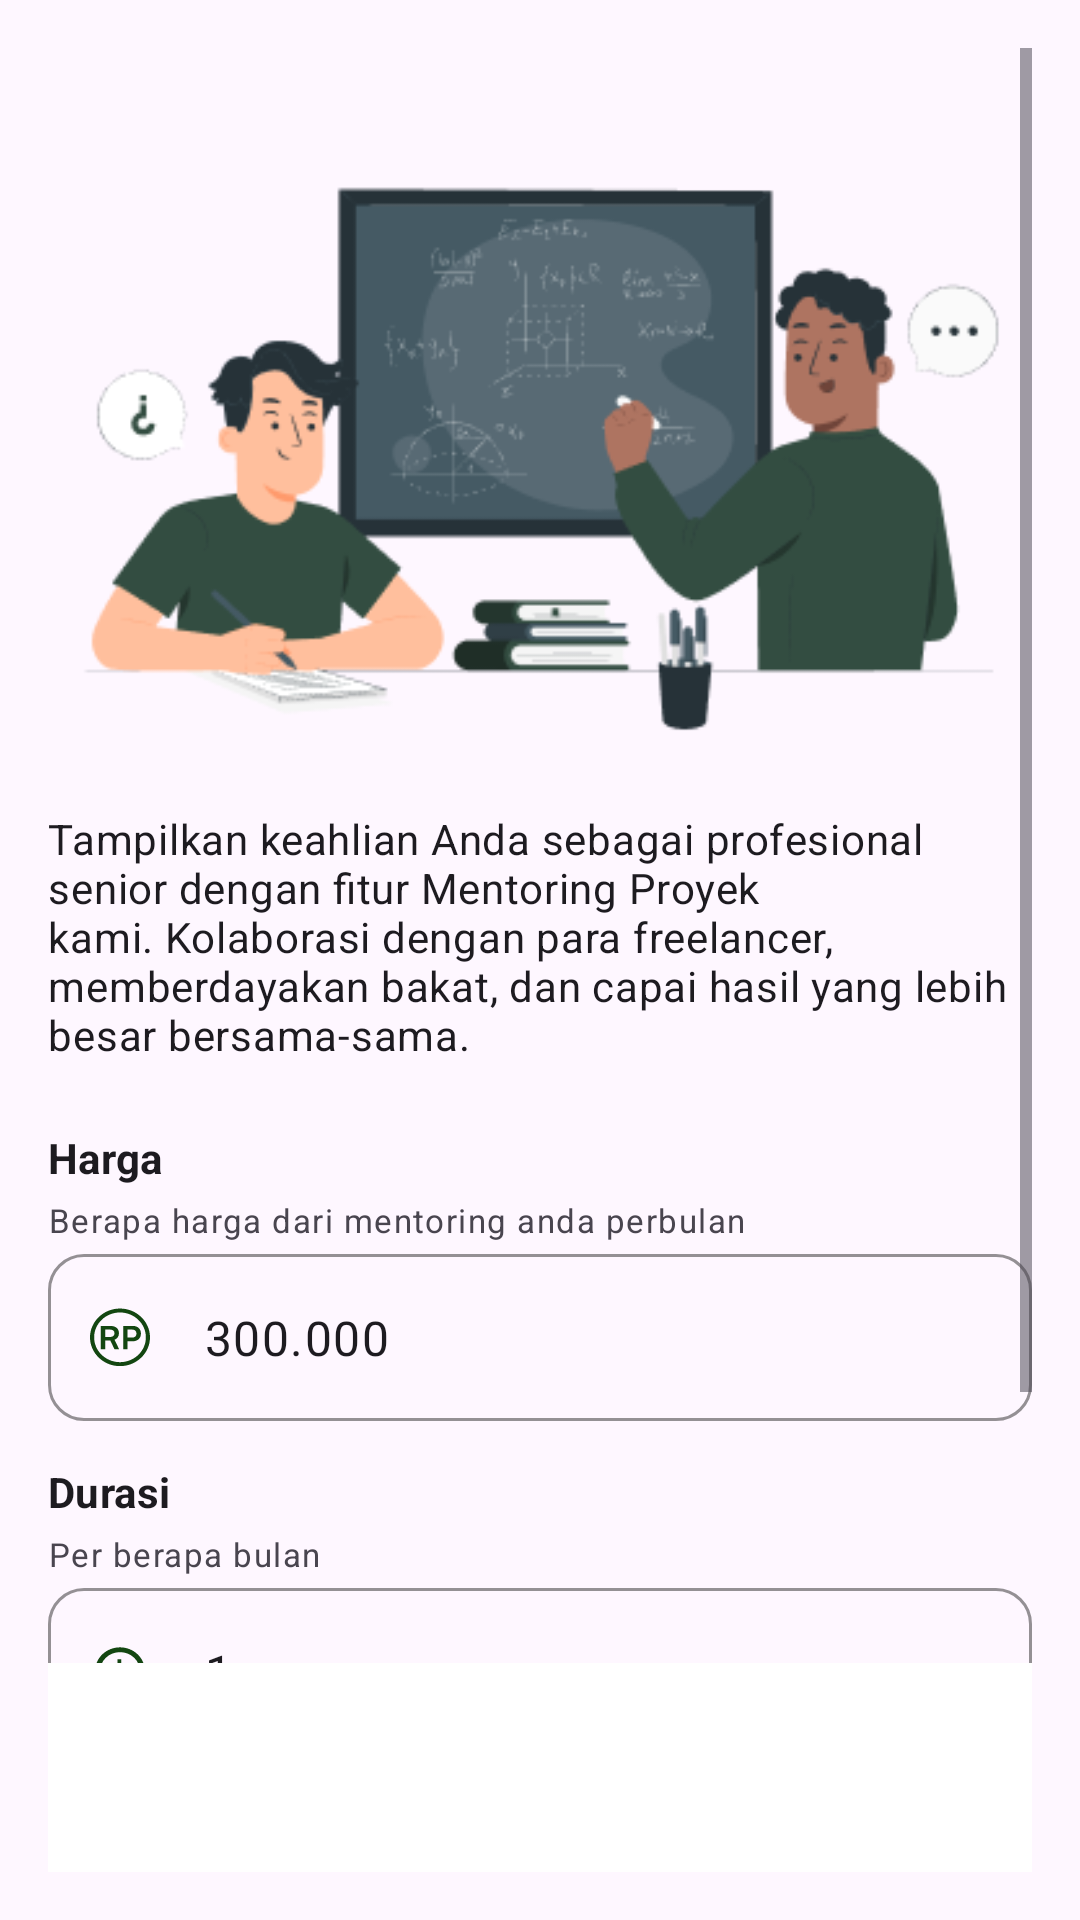

Android layout source for this screen:
<!-- AndroidManifest.xml: application theme Theme.Breel -->
<!-- res/layout/fragment_daily_mentorship.xml -->
<?xml version="1.0" encoding="utf-8"?>
<RelativeLayout xmlns:android="http://schemas.android.com/apk/res/android"
    xmlns:tools="http://schemas.android.com/tools"
    android:layout_width="match_parent"
    android:layout_height="match_parent"
    xmlns:app="http://schemas.android.com/apk/res-auto"
    android:padding="16dp">

    <ScrollView
        android:id="@+id/sv"
        android:layout_width="wrap_content"
        android:layout_height="wrap_content"
        android:layout_alignParentTop="true"
        android:layout_alignParentEnd="true"
        android:layout_alignParentStart="true"
        android:layout_above="@id/ll_bottom">

        <LinearLayout
            android:layout_width="match_parent"
            android:layout_height="match_parent"
            tools:context=".ui.fragment.mentorship.daily.CreateDailyMentorshipFragment"
            android:orientation="vertical"
            app:layout_constraintTop_toTopOf="parent"
            app:layout_constraintStart_toStartOf="parent"
            app:layout_constraintEnd_toEndOf="parent">

            <ImageView
                android:layout_width="wrap_content"
                android:layout_height="wrap_content"
                android:src="@drawable/create_daily_mentorship" />

            <TextView
                android:layout_width="wrap_content"
                android:layout_height="wrap_content"
                android:text="Tampilkan keahlian Anda sebagai profesional senior dengan fitur Mentoring Proyek kami. Kolaborasi dengan para freelancer, memberdayakan bakat, dan capai hasil yang lebih besar bersama-sama."
                android:textAppearance="@style/TextAppearance.Breel.BodyMedium"
                android:layout_marginBottom="22dp"/>

            <TextView
                android:layout_width="wrap_content"
                android:layout_height="wrap_content"
                android:text="Harga"
                android:textAppearance="@style/TextAppearance.Breel.LabelLarge"
                android:textStyle="bold"
                android:layout_marginBottom="4dp"/>

            <TextView
                android:layout_width="wrap_content"
                android:layout_height="wrap_content"
                android:text="Berapa harga dari mentoring anda perbulan"
                android:textAppearance="@style/TextAppearance.Breel.LabelSmall"
                android:layout_marginBottom="4dp"/>

            <com.google.android.material.textfield.TextInputLayout
                android:layout_width="match_parent"
                android:layout_height="wrap_content"
                style="@style/Widget.Breel.TextField.OutlinedBox.Medium"
                android:layout_marginBottom="14dp"
                app:hintEnabled="false"
                app:startIconDrawable="@drawable/ic_rupiah">

                <com.google.android.material.textfield.TextInputEditText
                    android:layout_width="match_parent"
                    android:layout_height="wrap_content"
                    android:text="300.000"
                    android:editable="false"/>

            </com.google.android.material.textfield.TextInputLayout>


            <TextView
                android:layout_width="wrap_content"
                android:layout_height="wrap_content"
                android:text="Durasi"
                android:textAppearance="@style/TextAppearance.Breel.LabelLarge"
                android:textStyle="bold"
                android:layout_marginBottom="4dp"/>

            <TextView
                android:layout_width="wrap_content"
                android:layout_height="wrap_content"
                android:text="Per berapa bulan"
                android:textAppearance="@style/TextAppearance.Breel.LabelSmall"
                android:layout_marginBottom="4dp"/>

            <com.google.android.material.textfield.TextInputLayout
                android:layout_width="match_parent"
                android:layout_height="wrap_content"
                style="@style/Widget.Breel.TextField.OutlinedBox.Medium"
                android:layout_marginBottom="32dp"
                app:hintEnabled="false"
                app:startIconDrawable="@drawable/ic_time">

                <com.google.android.material.textfield.TextInputEditText
                    android:layout_width="match_parent"
                    android:layout_height="wrap_content"
                    android:text="1"
                    android:editable="false"/>

            </com.google.android.material.textfield.TextInputLayout>

            <TextView
                android:layout_width="wrap_content"
                android:layout_height="wrap_content"
                android:text="Mentee-mu"
                android:textAppearance="@style/TextAppearance.Breel.LabelLarge"
                android:textStyle="bold"
                android:layout_marginBottom="4dp" />

            <androidx.recyclerview.widget.RecyclerView
                android:id="@+id/rv_your_mentee"
                android:layout_width="match_parent"
                android:layout_height="wrap_content" />

            <TextView
                android:layout_width="wrap_content"
                android:layout_height="wrap_content"
                android:text="Pending Mentee"
                android:textAppearance="@style/TextAppearance.Breel.LabelLarge"
                android:textStyle="bold"
                android:layout_marginBottom="4dp" />

            <androidx.recyclerview.widget.RecyclerView
                android:id="@+id/rv_pending_mentee"
                android:layout_width="match_parent"
                android:layout_height="wrap_content" />

        </LinearLayout>

    </ScrollView>

    <LinearLayout
        android:id="@+id/ll_bottom"
        android:layout_width="match_parent"
        android:layout_height="wrap_content"
        android:orientation="vertical"
        android:background="@color/white"
        android:paddingTop="16dp"
        android:layout_alignParentBottom="true"
        android:layout_alignParentLeft="true"
        android:layout_alignParentRight="true">

        <Button
            android:id="@+id/btn_update"
            style="@style/Widget.Breel.Button.Filled.Large"
            android:layout_width="match_parent"
            android:layout_height="wrap_content"
            android:text="Update"/>

    </LinearLayout>

</RelativeLayout>
<!-- resources referenced by this layout -->
<resources>
  <color name="white">#FFFFFFFF</color>
  <style name="TextAppearance.Breel.BodyMedium" parent="TextAppearance.Material3.BodyMedium">
          <item name="fontFamily">@font/open_sans</item>
          <item name="android:textStyle">normal</item>
          <item name="android:textAllCaps">false</item>
          <item name="android:textSize">14sp</item>
      </style>
  <style name="TextAppearance.Breel.LabelLarge" parent="TextAppearance.Material3.LabelLarge">
          <item name="fontFamily">@font/open_sans</item>
          <item name="android:textStyle">normal</item>
          <item name="android:textAllCaps">false</item>
          <item name="android:textSize">14sp</item>
      </style>
  <style name="TextAppearance.Breel.LabelSmall" parent="TextAppearance.Material3.LabelSmall">
          <item name="fontFamily">@font/open_sans</item>
          <item name="android:textStyle">normal</item>
          <item name="android:textAllCaps">false</item>
          <item name="android:textSize">11sp</item>
      </style>
  <style name="Widget.Breel.Button.Filled.Large" parent="Widget.Material3.Button">
          <item name="android:paddingLeft">36dp</item>
          <item name="android:paddingTop">16dp</item>
          <item name="android:paddingRight">36dp</item>
          <item name="android:paddingBottom">16dp</item>
          <item name="shapeAppearanceOverlay">@style/ShapeAppearance.Material3.Corner.Medium</item>
          <item name="android:backgroundTint">?attr/colorPrimary</item>
          <item name="android:textColor">?attr/colorOnPrimary</item>
          <item name="android:textAppearance">@style/TextAppearance.Breel.TitleMedium</item>
          <item name="android:textStyle">bold</item>
      </style>
  <style name="Widget.Breel.TextField.OutlinedBox.Medium" parent="Widget.Material3.TextInputLayout.OutlinedBox">
          
          <item name="shapeAppearanceOverlay">@style/ShapeAppearance.Material3.Corner.Medium</item>
          
  
          <item name="boxStrokeColor">@color/green_hookers_800</item>
          <item name="android:strokeColor">@color/green_hookers_800</item>
          
          <item name="android:textColorHint">@color/green_pakistan_900</item>
          
          <item name="android:textColor">@color/green_pakistan_900</item>
          <item name="startIconTint">@color/green_pakistan_900</item>
      </style>
  <style name="Theme.Breel" parent="Theme.Material3.DayNight.NoActionBar">
  
          
          <item name="colorPrimaryDark">@color/green_hookers_900</item>
          <item name="colorPrimary">@color/green_hookers_800</item>
          <item name="colorOnPrimary">@color/white</item>
          <item name="colorPrimaryContainer">@color/green_hookers_200</item>
          <item name="colorOnPrimaryContainer">@color/green_hookers_900</item>
          <item name="android:statusBarColor">#80334D41</item>
          <item name="android:navigationBarColor">#00FFFFFF</item>
  
          
          <item name="colorSecondary">@color/green_pakistan_800</item>
          <item name="colorOnSecondary">@color/white</item>
          <item name="colorSecondaryContainer">@color/green_hookers_100</item>
          <item name="colorOnSecondaryContainer">@color/green_pakistan_900</item>
  
  
  
  
          
  
  
      </style>
  <style name="TextAppearance.Breel.TitleMedium" parent="TextAppearance.Material3.TitleMedium">
          <item name="fontFamily">@font/open_sans</item>
          <item name="android:textStyle">normal</item>
          <item name="android:textAllCaps">false</item>
      </style>
  <color name="green_hookers_800">#426A5A</color>
  <color name="green_pakistan_900">#134611</color>
  <color name="green_hookers_900">#334D41</color>
  <color name="green_hookers_200">#A6CAC0</color>
  <color name="green_pakistan_800">#1E561B</color>
  <color name="green_hookers_100">#D2DEDA</color>
</resources>
